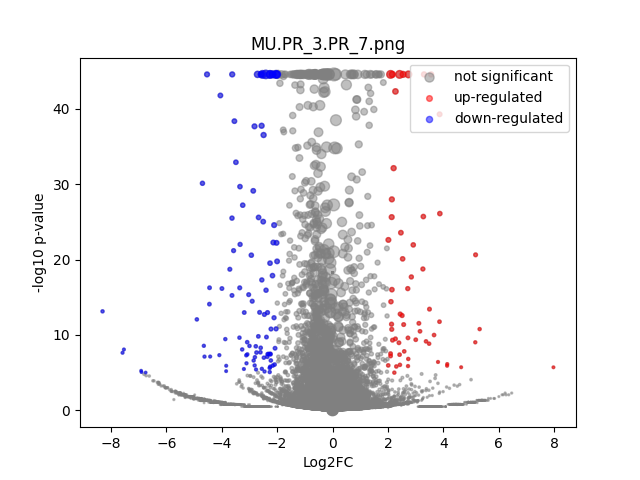

Values plotted in this chart, from the file beside it:
	gene	expression_1	expression_2	log2FC	-log10 p-val	significant
0	MIR1302-2HG	9.749783e-10	1.3242243e-09	4.987488e-06	18.3	0
1	FAM138A	9.749783e-10	1.3242243e-09	4.987488e-06	18.3	0
2	OR4F5	9.749783e-10	1.3242243e-09	4.987488e-06	18.3	0
3	AL627309.1	0.001111	0.002041	0.8225	0.2415	0
4	AL627309.3	9.749783e-10	1.3242243e-09	4.987488e-06	18.3	0
5	AL627309.2	9.749783e-10	1.3242243e-09	4.987488e-06	18.3	0
6	AL627309.5	0.01104	0.01704	0.6217	0.6481	0
7	AL627309.4	0.001074	0.002393	1.086	0.3193	0
8	AP006222.2	9.749783e-10	1.3242243e-09	4.987488e-06	18.3	0
9	AL732372.1	9.749783e-10	1.3242243e-09	4.987488e-06	18.3	0
10	OR4F29	9.749783e-10	1.3242243e-09	4.987488e-06	18.3	0
11	AC114498.1	9.749783e-10	0.001177	3.675	0.4983	0
12	OR4F16	9.749783e-10	1.3242243e-09	4.987488e-06	18.3	0
13	AL669831.2	0.001721	0.0009283	-0.8244	0.2498	0
14	LINC01409	0.03288	0.03278	-0.004254	0.004651	0
15	FAM87B	0.002369	0.0008777	-1.337	0.5044	0
16	LINC01128	0.06993	0.04498	-0.6354	2.141	0
17	LINC00115	0.006628	0.004047	-0.698	0.4358	0
18	FAM41C	0.006408	0.004097	-0.6328	0.3841	0
19	AL645608.6	0.0005625	1.3242243e-09	-2.728	0.4984	0
20	AL645608.2	0.0005012	0.003376	2.531	0.8114	0
21	AL645608.4	9.749783e-10	1.3242243e-09	4.987488e-06	18.3	0
22	LINC02593	0.0194	0.04153	1.094	2.5	0
23	SAMD11	0.09403	0.1294	0.4598	1.958	0
24	NOC2L	0.1684	0.1311	-0.3605	1.925	0
25	KLHL17	0.01198	0.01374	0.1969	0.1511	0
26	PLEKHN1	9.749783e-10	0.002143	4.487	0.7922	0
27	PERM1	9.749783e-10	1.3242243e-09	4.987488e-06	18.3	0
28	AL645608.7	0.01513	0.01322	-0.193	0.1641	0
29	HES4	1.089	0.6243	-0.8027	44.55	0
30	ISG15	0.2092	0.1647	-0.3451	2.156	0
31	AL645608.1	9.749783e-10	1.3242243e-09	4.987488e-06	18.3	0
32	AGRN	0.2267	0.2527	0.1563	0.7653	0
33	AL645608.5	9.749783e-10	1.3242243e-09	4.987488e-06	18.3	0
34	AL645608.8	9.749783e-10	1.3242243e-09	4.987488e-06	18.3	0
35	RNF223	9.749783e-10	1.3242243e-09	4.987488e-06	18.3	0
36	C1orf159	0.02041	0.02161	0.08191	0.0761	0
37	AL390719.3	9.749783e-10	0.001799	4.247	0.803	0
38	LINC01342	9.749783e-10	1.3242243e-09	4.987488e-06	18.3	0
39	AL390719.2	9.749783e-10	1.3242243e-09	4.987488e-06	18.3	0
40	TTLL10-AS1	9.749783e-10	1.3242243e-09	4.987488e-06	18.3	0
41	TTLL10	9.749783e-10	1.3242243e-09	4.987488e-06	18.3	0
42	TNFRSF18	0.0006454	0.007866	3.418	1.737	0
43	TNFRSF4	0.003089	0.00212	-0.5227	0.1965	0
44	SDF4	0.3909	0.3328	-0.2322	2.072	0
45	B3GALT6	0.1395	0.09712	-0.5215	2.921	0
46	C1QTNF12	0.01624	0.01116	-0.5376	0.5737	0
47	AL162741.1	9.749783e-10	1.3242243e-09	4.987488e-06	18.3	0
48	UBE2J2	0.2213	0.1965	-0.1717	0.8185	0
49	LINC01786	0.001632	1.3242243e-09	-4.114	1.056	0
50	SCNN1D	0.001818	0.001217	-0.5426	0.1495	0
51	ACAP3	0.08953	0.06154	-0.5403	2.055	0
52	PUSL1	0.07877	0.04965	-0.665	2.559	0
53	INTS11	0.1476	0.1113	-0.4067	2.062	0
54	AL139287.1	0.0005235	1.3242243e-09	-2.64	0.4984	0
55	CPTP	0.04595	0.04395	-0.06409	0.09018	0
56	TAS1R3	9.749783e-10	1.3242243e-09	4.987488e-06	18.3	0
57	DVL1	0.05654	0.03232	-0.8047	2.574	0
58	MXRA8	0.1687	0.1604	-0.07258	0.2202	0
59	AURKAIP1	0.7777	0.6212	-0.324	7.692	0
... 36,541 more rows
